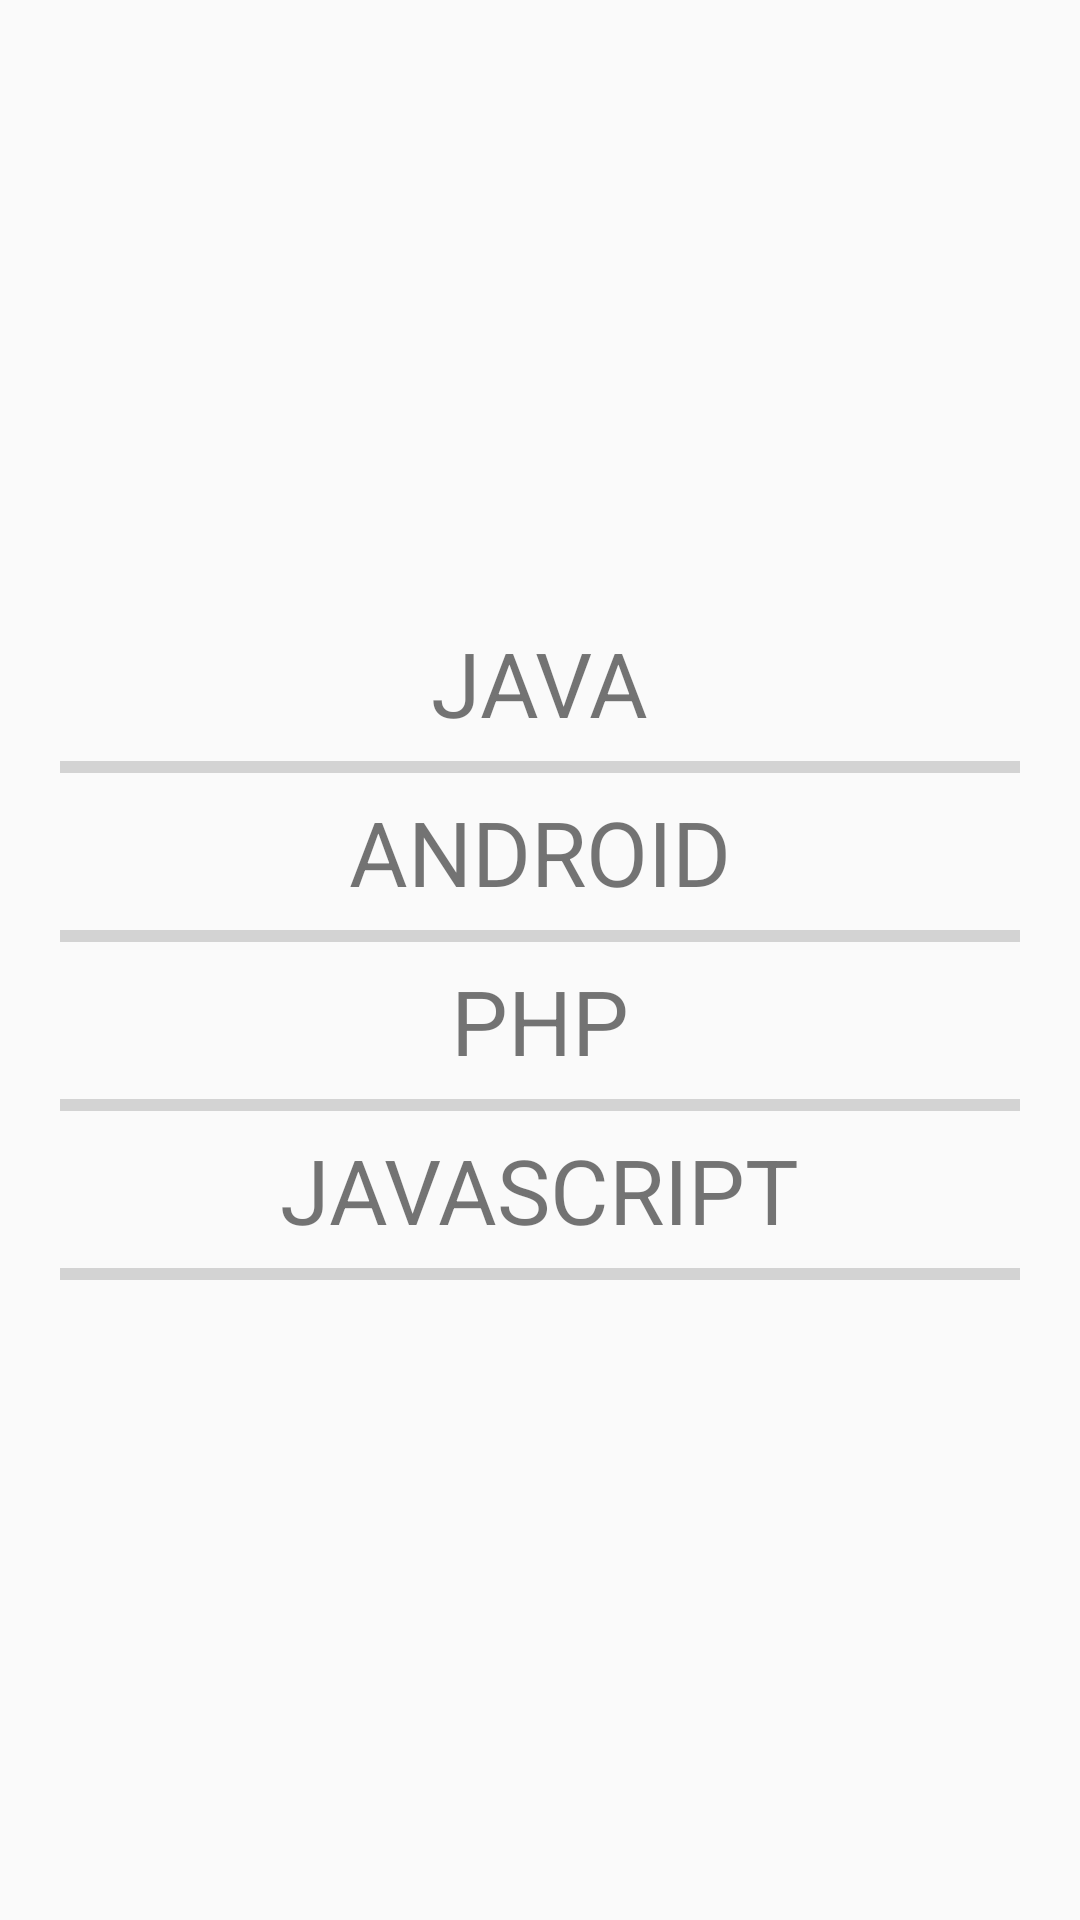

Produce the Android XML layout that renders to this screen, including the resource entries it uses.
<!-- AndroidManifest.xml: application theme AppTheme -->
<!-- res/layout/fragment_two.xml -->
<FrameLayout xmlns:android="http://schemas.android.com/apk/res/android"
    xmlns:tools="http://schemas.android.com/tools"
    android:layout_width="match_parent"
    android:layout_height="match_parent"
    tools:context="katherine.codegame.FragmentTwo">

    

    <LinearLayout
        android:orientation="vertical"
        android:layout_width="match_parent"
        android:layout_height="match_parent"
        android:gravity="center_vertical|center_horizontal"
        android:padding="20dp">

        <TextView
            android:layout_width="wrap_content"
            android:layout_height="wrap_content"
            android:text="JAVA"
            android:id="@+id/textView"
            android:textSize="30sp" />

        <ProgressBar
            style="?android:attr/progressBarStyleHorizontal"
            android:layout_width="match_parent"
            android:layout_height="wrap_content"
            android:id="@+id/progressBarJava" />

        <TextView
            android:layout_width="wrap_content"
            android:layout_height="wrap_content"
            android:text="ANDROID"
            android:id="@+id/textView2"
            android:textSize="30sp" />

        <ProgressBar
            style="?android:attr/progressBarStyleHorizontal"
            android:layout_width="match_parent"
            android:layout_height="wrap_content"
            android:id="@+id/progressBarAndroid" />

        <TextView
            android:layout_width="wrap_content"
            android:layout_height="wrap_content"
            android:text="PHP"
            android:id="@+id/textView3"
            android:textSize="30sp" />

        <ProgressBar
            style="?android:attr/progressBarStyleHorizontal"
            android:layout_width="match_parent"
            android:layout_height="wrap_content"
            android:id="@+id/progressBarPhp" />

        <TextView
            android:layout_width="wrap_content"
            android:layout_height="wrap_content"
            android:text="JAVASCRIPT"
            android:id="@+id/textView4"
            android:textSize="30sp" />

        <ProgressBar
            style="?android:attr/progressBarStyleHorizontal"
            android:layout_width="match_parent"
            android:layout_height="wrap_content"
            android:id="@+id/progressBarJavascript" />
    </LinearLayout>

</FrameLayout>
<!-- resources referenced by this layout -->
<resources>
  <style name="AppTheme" parent="Theme.AppCompat.Light.DarkActionBar">
          
          <item name="colorPrimary">@color/colorPrimary</item>
          <item name="colorPrimaryDark">@color/colorPrimaryDark</item>
          <item name="colorAccent">@color/colorAccent</item>
      </style>
  <color name="colorPrimary">#FF4081</color>
  <color name="colorPrimaryDark">#32224d</color>
  <color name="colorAccent">#7e2f9b</color>
</resources>
